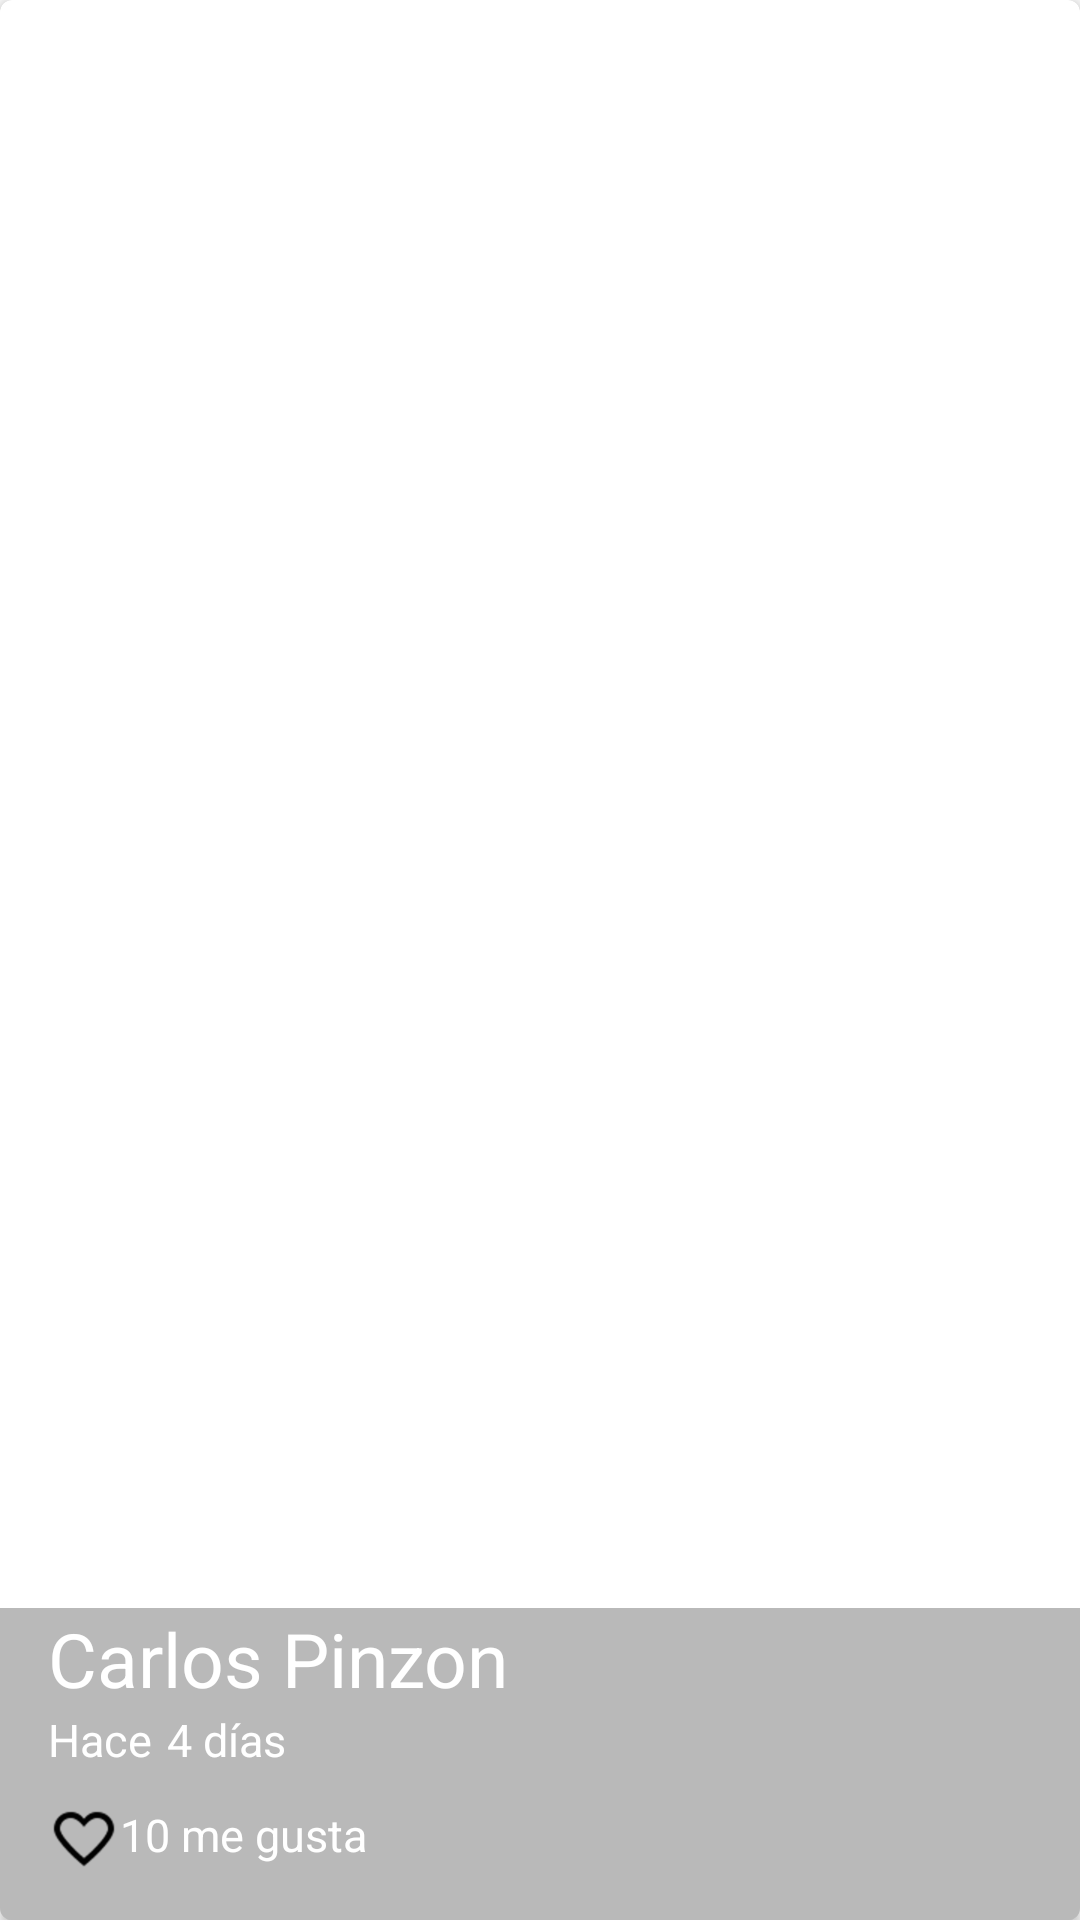

Here is an Android app screen rendered from its layout file. Give the layout XML and the strings, colors and styles it references.
<!-- AndroidManifest.xml: application theme AppTheme -->
<!-- res/layout/cardview_picture.xml -->
<?xml version="1.0" encoding="utf-8"?>
<android.support.v7.widget.CardView
    xmlns:android="http://schemas.android.com/apk/res/android"
    xmlns:cardview="http://schemas.android.com/apk/res-auto"
    android:id="@+id/Cardview"
    android:layout_width="match_parent"
    android:layout_height="@dimen/card_height_cardview"
    cardview:cardCornerRadius="@dimen/corner_radius_cardview">

    <FrameLayout
        android:layout_width="match_parent"
        android:layout_height="match_parent">

        
        <ImageView
            android:id="@+id/pictureCard"
            android:layout_width="match_parent"
            android:layout_height="@dimen/card_height_cardview"
            android:scaleType="centerCrop"/>

        <LinearLayout
            android:layout_width="match_parent"
            android:layout_height="wrap_content"
            android:orientation="vertical"
            android:layout_gravity="bottom"
            android:paddingLeft="@dimen/activity_vertical_margin"
            android:paddingBottom="@dimen/activity_horizontal_margin"
            android:background="@color/background_text_card">

            <TextView
                android:id="@+id/userNameCard"
                android:layout_width="wrap_content"
                android:layout_height="wrap_content"
                android:text="@string/Username_card"
                android:textColor="@android:color/white"
                android:textSize="@dimen/textSize_userName_card"/>

            <LinearLayout
                android:layout_width="match_parent"
                android:layout_height="wrap_content">

                <TextView
                    android:id="@+id/firstWord"
                    android:layout_width="wrap_content"
                    android:layout_height="wrap_content"
                    android:text="@string/firstword_card"
                    android:textColor="@android:color/white"
                    android:textSize="@dimen/firstWord_textsize_card"/>

                <TextView
                    android:id="@+id/timeCard"
                    android:layout_width="wrap_content"
                    android:layout_height="wrap_content"
                    android:text="@string/timecard_card"
                    android:textColor="@android:color/white"
                    android:textSize="@dimen/firstWord_textsize_card"
                    android:layout_marginLeft="@dimen/timecard_marginleft_card"/>
            </LinearLayout>

            <LinearLayout
                android:layout_width="match_parent"
                android:layout_height="wrap_content"
                android:orientation="horizontal"
                android:layout_marginTop="@dimen/like_margintop_Card">

                <CheckBox
                    android:id="@+id/like_checkbox_card"
                    android:layout_width="wrap_content"
                    android:layout_height="wrap_content"
                    android:button="@drawable/checkbox_selector"/>

                <TextView
                    android:id="@+id/likeNumberCard"
                    android:layout_width="wrap_content"
                    android:layout_height="wrap_content"
                    android:textColor="@android:color/white"
                    android:textSize="@dimen/firstWord_textsize_card"
                    android:text="@string/likenumber_Card"/>


            </LinearLayout>
        </LinearLayout>

    </FrameLayout>


</android.support.v7.widget.CardView>
<!-- resources referenced by this layout -->
<resources>
  <color name="background_text_card">#53292929</color>
  <dimen name="activity_horizontal_margin">16dp</dimen>
  <dimen name="activity_vertical_margin">16dp</dimen>
  <dimen name="card_height_cardview">200dp</dimen>
  <dimen name="corner_radius_cardview">4dp</dimen>
  <dimen name="firstWord_textsize_card">15sp</dimen>
  <dimen name="like_margintop_Card">10dp</dimen>
  <dimen name="textSize_userName_card">25sp</dimen>
  <dimen name="timecard_marginleft_card">5dp</dimen>
  <!-- drawable checkbox_selector (drawable) -->
  <?xml version="1.0" encoding="utf-8"?>
  <selector
      xmlns:android="http://schemas.android.com/apk/res/android">
      <item android:drawable="@drawable/heartempty"
          android:state_checked="false"></item>
      <item android:drawable="@drawable/heartfull"
            android:state_checked="true"></item>
      <item android:drawable="@drawable/heartempty"></item>
  
  </selector>
  <string name="Username_card">Carlos Pinzon</string>
  <string name="firstword_card">Hace</string>
  <string name="likenumber_Card">10 me gusta</string>
  <string name="timecard_card">4 días</string>
  <style name="AppTheme" parent="Theme.AppCompat.Light.NoActionBar">
          
          <item name="colorPrimary">@color/colorPrimary</item>
          <item name="colorPrimaryDark">@color/colorPrimaryDark</item>
          <item name="colorAccent">@color/colorAccent</item>
      </style>
  <!-- drawable heartempty: png bitmap (drawable-hdpi, 886 bytes) -->
  <!-- drawable heartfull: png bitmap (drawable-hdpi, 566 bytes) -->
  <color name="colorPrimary">#2196F3</color>
  <color name="colorPrimaryDark">#1976D2</color>
  <color name="colorAccent">#FF4081</color>
</resources>
